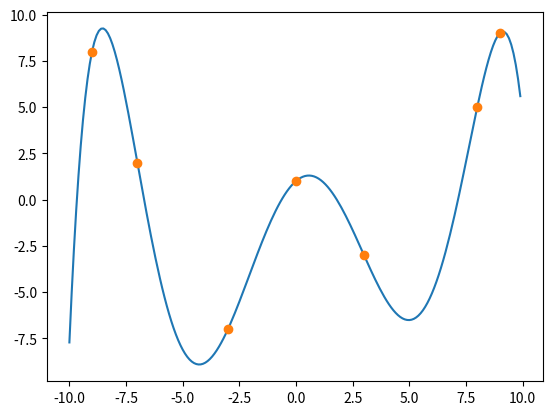

Write Python code to recreate this figure.
import matplotlib.pyplot as plt
import numpy as np


def b(X, Y, r, l):
	if l==r:
		return Y[l]
	return ( b(X, Y, r, l+1) - b(X, Y, r-1, l) )/(X[r]-X[l])
	


def f(x):
	sum_ = 0.
	for i in range(len(X)):
		#print(i)
		mul = b(X, Y, i, 0)
		for j in range(i):
			mul *= (x-X[j])
		sum_ += mul
	return sum_
	
	
X = [-7.0, -9.0, 0.0, 9.0, 8.0, 3.0, -3.0 ]
Y = [2.0, 8.0, 1.0, 9.0, 5.0, -3.0, -7.0]



x  = np.arange(-10, 10, 0.1)
y = f(x)


plt.plot(x, y)
plt.plot(X, Y, 'o')
plt.show()


